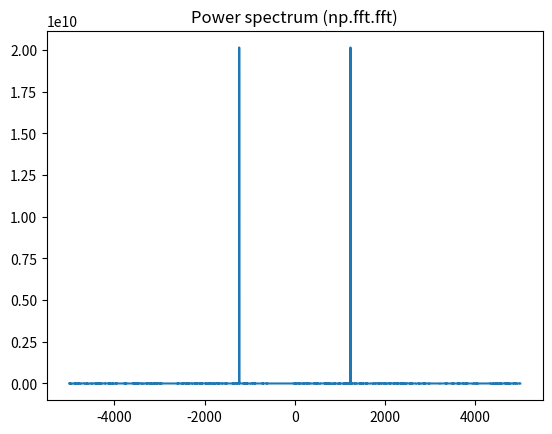
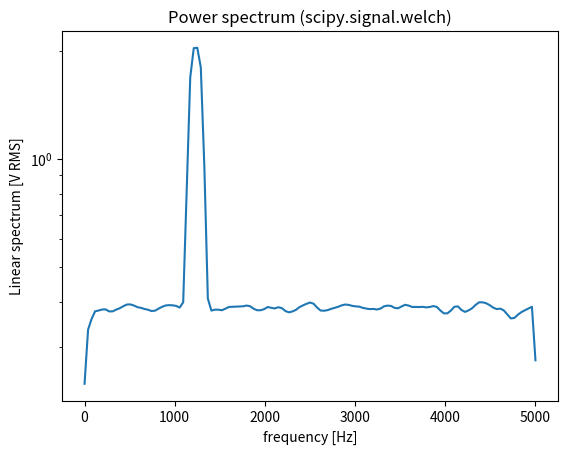

Reproduce these figures in Python, in order.
from scipy import signal
import numpy as np
import matplotlib.pyplot as plt

fs = 10e3
N = 1e5
amp = 2*np.sqrt(2)
freq = 1234.0
noise_power = 0.001 * fs / 2
time = np.arange(N) / fs
x = amp*np.sin(2*np.pi*freq*time)
x += np.random.normal(scale=np.sqrt(noise_power), size=time.shape)

# np.fft.fft
freqs = np.fft.fftfreq(time.size, 1/fs)
idx = np.argsort(freqs)
ps = np.abs(np.fft.fft(x))**2
plt.figure()
plt.plot(freqs[idx], ps[idx])
plt.title('Power spectrum (np.fft.fft)')

# signal.welch
f, Pxx_spec = signal.welch(x, fs, 'flattop', None, scaling='spectrum')
plt.figure()
plt.semilogy(f, np.sqrt(Pxx_spec))
plt.xlabel('frequency [Hz]')
plt.ylabel('Linear spectrum [V RMS]')
plt.title('Power spectrum (scipy.signal.welch)')
plt.show()